Labelled photos from "proc", an image-classification folder in NandoG1/deep-learning-project. The possible labels are: apple apple scab, apple black rot, apple cedar apple rust, apple healthy, blueberry healthy, cherry including sour powdery mildew, cherry including sour healthy, corn (maize) cercospora leaf spot gray leaf spot, corn common rust, corn northern leaf blight, corn healthy, grape black rot, grape esca black measles, grape leaf blight (isariopsis leaf spot), grape healthy, orange huanglongbing citrus greening, peach bacterial spot, peach healthy, bell pepper bacterial spot, bell pepper healthy, potato early blight, potato late blight, potato healthy, raspberry healthy, soybean healthy, squash powdery mildew, strawberry leaf scorch, strawberry healthy, tomato bacterial spot, tomato early blight, tomato late blight, tomato leaf mold, tomato septoria leaf spot, tomato spider mites two spotted spider mite, tomato target spot, tomato yellow leaf curl virus, tomato mosaic virus, tomato healthy.

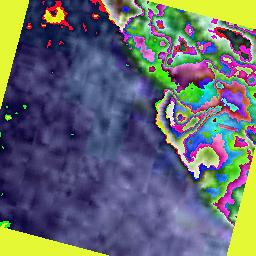
Label: cherry including sour powdery mildew

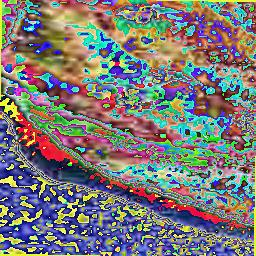
Label: potato early blight

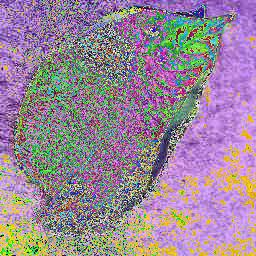
Label: potato late blight

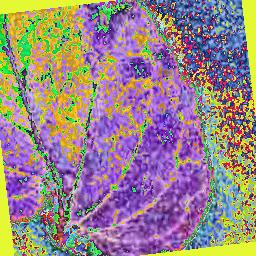
Label: tomato healthy

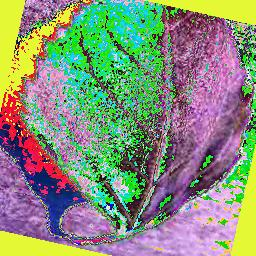
Label: cherry including sour healthy

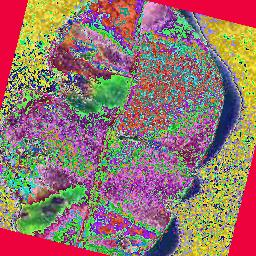
Label: peach bacterial spot
